Run: headless pygame with SDL's dummy video driver; simulated clock (each Clock.tick advances the game by its frame time, no real sleeping); random seed 0; keys injected as events and as key.get_pressed() state; mouse plan: one left click at the window centre at the start of phase 2, then a move to the lower-right quarter at the start of phase 3.
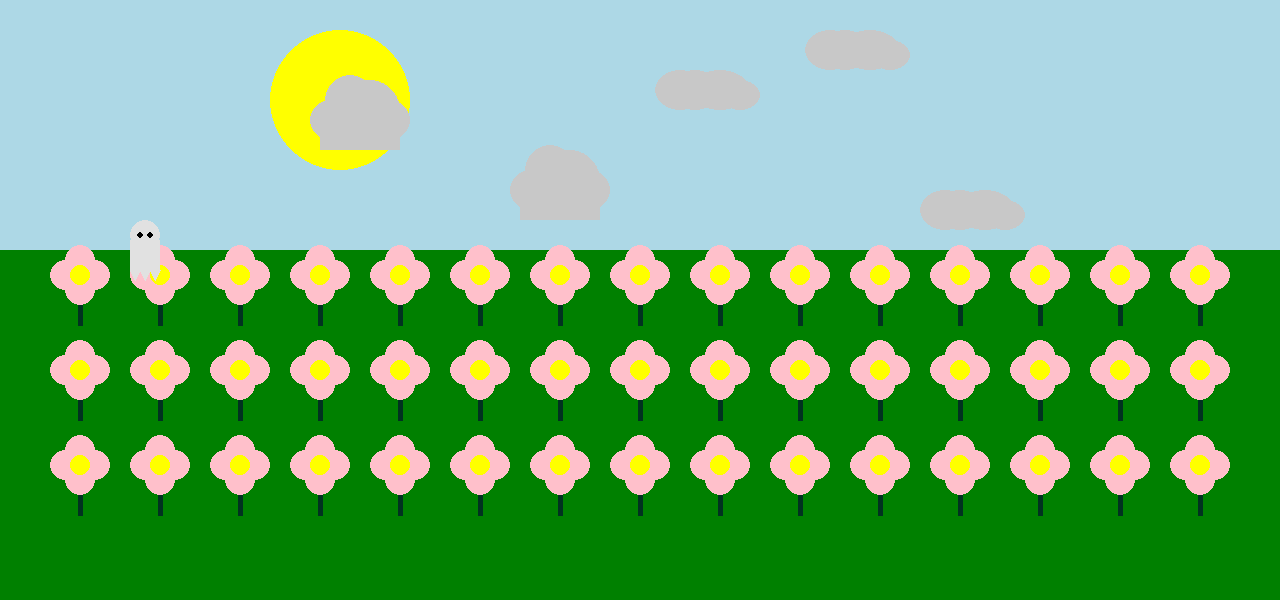
Frame 1 of 4 · flips 1–60 · no input
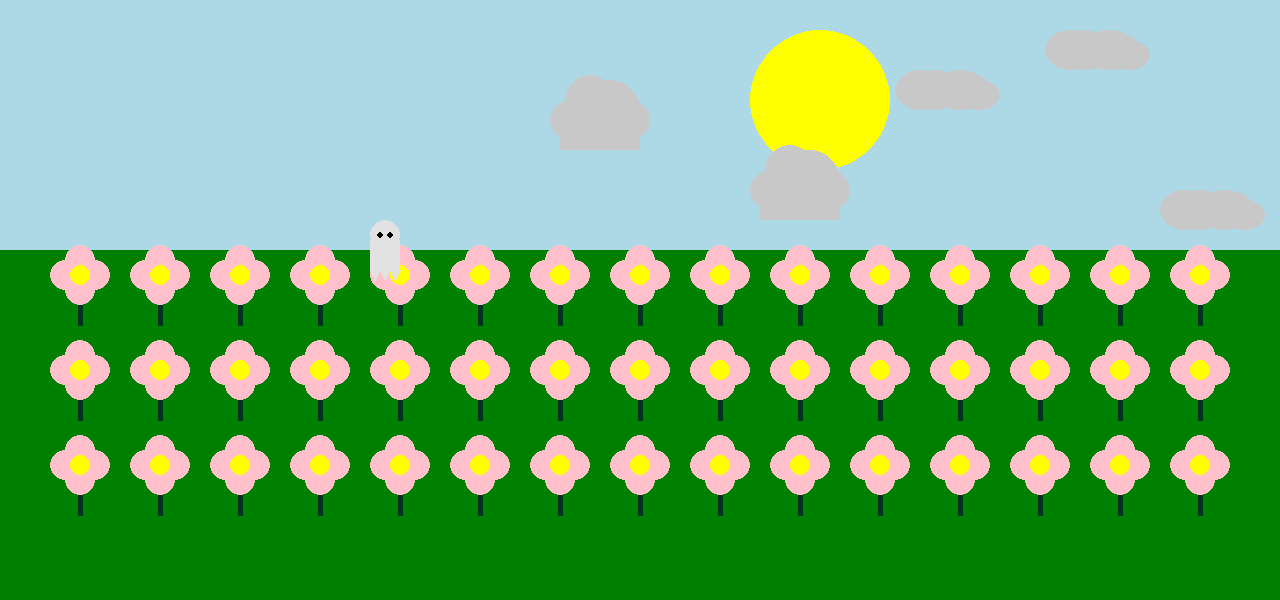
Frame 2 of 4 · flips 61–180 · clicked the window centre · tapped SPACE, RETURN · held RIGHT (→), D
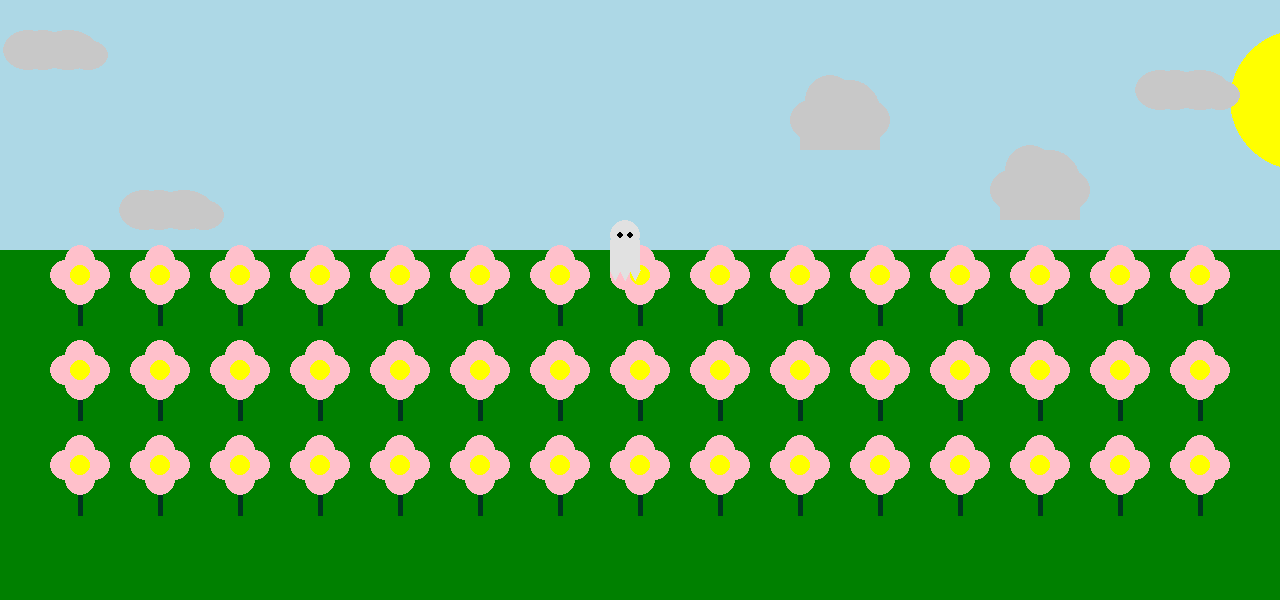
Frame 3 of 4 · flips 181–300 · moved the mouse to the lower-right quarter · held DOWN (↓), S
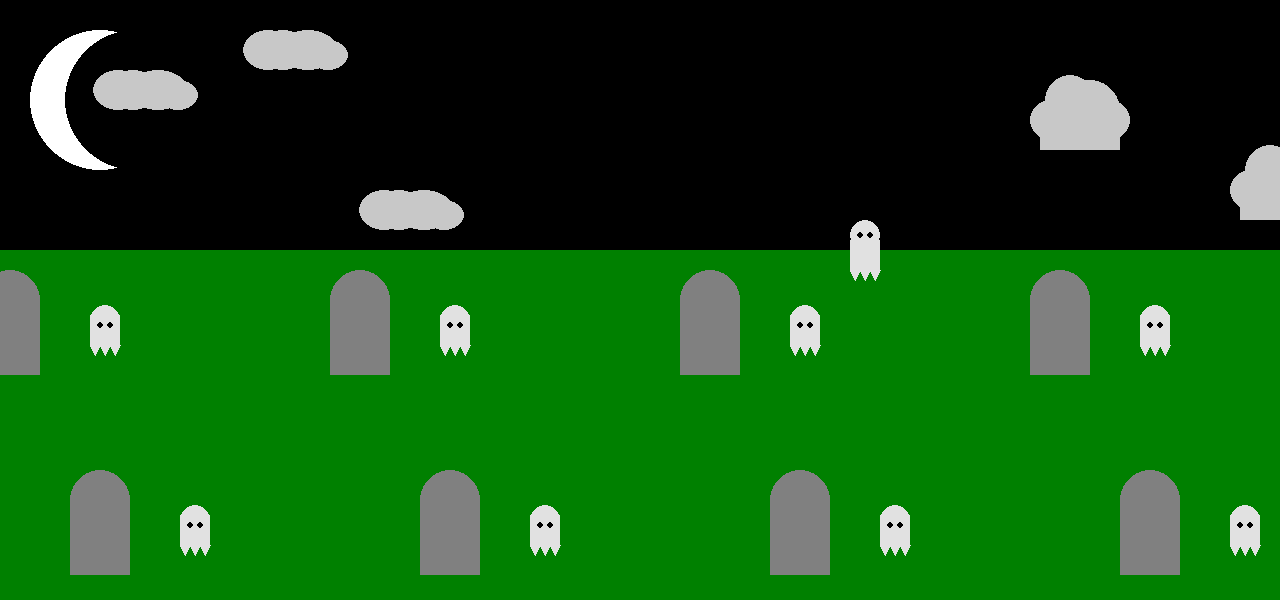
Frame 4 of 4 · flips 301–420 · held LEFT (←), A, UP (↑), W

The pygame program that drew these frames:

import pygame


pygame.init()

WIDTH = 1280
HEIGHT = 600
SIZE = (WIDTH, HEIGHT)

screen = pygame.display.set_mode(SIZE)
clock = pygame.time.Clock()

# ---------------------------
# Initialize global variables
forground = 200
background = 200
sun_xaxis = 100
sun_yaxis = 100
sun_radius = 70
moon_xaxis = 100
moon_yaxis = 100
moon_radius = 70
eye_radius = 3
triangle_width = 10
triangle_height = 10
flower_rows = [275, 370, 465] 
flower_count = 15
flower_spacing = WIDTH // (flower_count + 1)
flower_y = 275
petal_radius = 15
flower_center_radius = 10
stem_length = 50 
cloud_x = 200
cloud_x1 = cloud_x
cloud_x2 = cloud_x +200
cloud_x3 = cloud_x +350
cloud_x4 = cloud_x + 500
cloud_x5 = cloud_x + 615
ghost_moving_x = 10
cloud_positions = [(200, 100), (500, 150), (800, 120), (1000, 80)] 

Day_background = True
night_background = False
# ---------------------------

running = True
while running:
    # EVENT HANDLING
    for event in pygame.event.get():
        if event.type == pygame.QUIT:
            running = False
        elif event.type == pygame.MOUSEBUTTONDOWN:
            print(event)

    # GAME STATE UPDATES
    # All game math and comparisons happen here

    if sun_xaxis < WIDTH + sun_radius:
        sun_xaxis += 4
    if cloud_x1 < WIDTH + cloud_x:
        cloud_x1 += 2
        if cloud_x1  > WIDTH:
            cloud_x1 = 0
    if cloud_x2 < WIDTH + cloud_x:
        cloud_x2 += 2
        if cloud_x2  > WIDTH:
            cloud_x2 = 0
    if cloud_x3 < WIDTH + cloud_x:
        cloud_x3 += 2
        if cloud_x3  > WIDTH:
            cloud_x3 = 0

    if cloud_x4 < WIDTH + cloud_x:
        cloud_x4 += 2
        if cloud_x4  > WIDTH:
            cloud_x4 = 0

    if cloud_x5 < WIDTH + cloud_x:
        cloud_x5 += 2
        if cloud_x5  > WIDTH:
            cloud_x5 = 0
    
    if ghost_moving_x < WIDTH +ghost_moving_x:
        ghost_moving_x+=2 
        if ghost_moving_x > WIDTH:
            ghost_moving_x = 0 
    
    

    # DRAWING

    screen.fill((255, 255, 255))  # always the first drawing command




    if Day_background == True:
        background = pygame.draw.rect(screen, (173, 216, 230), (0,0,1280,250))
        forground = pygame.draw.rect(screen, (0,128,0), (0,250,1280, 350 ))
        sun = pygame.draw.circle(screen, (255, 255, 0), (sun_xaxis, sun_yaxis), sun_radius)
        # flowers
        for row in range(len(flower_rows)):
            flower_y = flower_rows[row] 
            for i in range(flower_count):
                flower_x = (i + 1) * flower_spacing
                flower_x = (i + 1) * flower_spacing
                pygame.draw.line(screen, ( 1,50,32), (flower_x, flower_y), (flower_x, flower_y + stem_length), 5) 
                pygame.draw.circle(screen, (255, 192, 203), (flower_x - petal_radius, flower_y), petal_radius)
                pygame.draw.circle(screen, (255, 192, 203), (flower_x + petal_radius, flower_y), petal_radius)
                pygame.draw.circle(screen, (255, 192, 203), (flower_x, flower_y - petal_radius), petal_radius)
                pygame.draw.circle(screen, (255, 192, 203), (flower_x, flower_y + petal_radius), petal_radius)
                pygame.draw.circle(screen, (255, 255, 0), (flower_x, flower_y), flower_center_radius)
    

        if sun_xaxis > WIDTH + sun_radius:
            background = pygame.draw.rect(screen, (0, 0, 0), (0,0,1280,250))
            forground = pygame.draw.rect(screen, (0,128,0), (0,250,1280, 350 ))
            moon = pygame.draw.circle(screen, (255, 255, 255), (moon_xaxis, moon_yaxis), moon_radius)
            dark_circle_covering_moon = moon_radius // 2 
            pygame.draw.circle(screen, (0, 0, 0), (moon_xaxis + dark_circle_covering_moon, moon_yaxis), moon_radius)
            night_background = True

    if night_background == True:
        
        # graves 
        for x in range(10,1280, 350):
            pygame.draw.rect(screen, (128,128,128), (x - 30,300,60, 75 ))
            pygame.draw.circle(screen,(128,128,128),(x,300),30)
            # ghost
            ghost_x = x + 80 
            pygame.draw.rect(screen, (225,225,225), (ghost_x, 315, 30, 30))
            pygame.draw.circle(screen, (225,225,225), (ghost_x + 15, 320), 15)
            pygame.draw.circle(screen, (0, 0, 0), (ghost_x + 10, 325), eye_radius)
            pygame.draw.circle(screen, (0, 0, 0), (ghost_x + 20, 325), eye_radius)
            for i in range(3):  # Create three triangles at the bottom of the ghost
                pygame.draw.polygon(screen, (225,225,225), [
                (ghost_x + i * triangle_width, 345),
                (ghost_x + i * triangle_width + triangle_width // 2, 345 + triangle_height),
                (ghost_x + (i + 1) * triangle_width, 345)])
        for x in range(100,1280, 350):
            pygame.draw.rect(screen, (128,128,128), (x - 30,500,60, 75 ))
            pygame.draw.circle(screen,(128,128,128),(x,500),30)
            # ghost
            ghost_x = x + 80 
            pygame.draw.rect(screen, (225, 225, 225), (ghost_x, 515, 30, 30))
            pygame.draw.circle(screen, (225, 225, 225), (ghost_x + 15, 520), 15)
            eye_radius = 3
            pygame.draw.circle(screen, (0, 0, 0), (ghost_x + 10, 525), eye_radius)
            pygame.draw.circle(screen, (0, 0, 0), (ghost_x + 20, 525), eye_radius)
            for i in range(3):  # Create three triangles at the bottom of the ghost
                pygame.draw.polygon(screen, (225, 225, 225), [
                    (ghost_x + i * triangle_width, 545),
                    (ghost_x + i * triangle_width + triangle_width // 2, 545 + triangle_height),
                    (ghost_x + (i + 1) * triangle_width, 545)
                ])

    # moving ghost
    pygame.draw.rect(screen, (225, 225, 225), (ghost_moving_x, 240, 30, 30))
    pygame.draw.circle(screen, (225, 225, 225), (ghost_moving_x + 15,240 - 5), 15)
    pygame.draw.circle(screen, (0, 0, 0), (ghost_moving_x + 10, 240 - 5), eye_radius)
    pygame.draw.circle(screen, (0, 0, 0), (ghost_moving_x + 20, 240 - 5), eye_radius)
    for i in range(3):  
        pygame.draw.polygon(screen, (225, 225, 225), [
            (ghost_moving_x + i * triangle_width, 240 + 30),
            (ghost_moving_x + i * triangle_width + triangle_width // 2, 240 + 30 + triangle_height),
            (ghost_moving_x + (i + 1) * triangle_width, 240 + 30)
        ])
    # clouds
    pygame.draw.rect(screen,(200,200,200), (cloud_x1, 100 + 20, 80, 30))
    pygame.draw.circle(screen, (200,200,200), (cloud_x1 + 10, 100 + 20), 20)
    pygame.draw.circle(screen, (200,200,200), (cloud_x1 + 30, 100), 25)
    pygame.draw.circle(screen, (200,200,200), (cloud_x1 + 50, 100 + 10), 30)
    pygame.draw.circle(screen, (200,200,200), (cloud_x1 + 70, 100 + 20), 20)

    pygame.draw.rect(screen,(200,200,200), (cloud_x2 , 170 + 20, 80, 30))
    pygame.draw.circle(screen, (200,200,200), (cloud_x2 + 10, 170 + 20), 20)
    pygame.draw.circle(screen, (200,200,200), (cloud_x2 +30, 170), 25)
    pygame.draw.circle(screen, (200,200,200), (cloud_x2 +50, 170 + 10), 30)
    pygame.draw.circle(screen, (200,200,200), (cloud_x2 +70, 170 + 20), 20)

    pygame.draw.ellipse(screen, (200, 200, 200), (cloud_x3 - 15, 70, 50, 40))    
    pygame.draw.ellipse(screen, (200, 200, 200), (cloud_x3, 70, 50, 40))    
    pygame.draw.ellipse(screen, (200, 200, 200), (cloud_x3 + 20, 70, 60, 40))         
    pygame.draw.ellipse(screen, (200, 200, 200), (cloud_x3 + 50, 70 + 10, 40, 30))  

    pygame.draw.ellipse(screen, (200, 200, 200), (cloud_x4 - 15, 30, 50, 40))    
    pygame.draw.ellipse(screen, (200, 200, 200), (cloud_x4, 30, 50, 40))    
    pygame.draw.ellipse(screen, (200, 200, 200), (cloud_x4 + 20, 30, 60, 40))         
    pygame.draw.ellipse(screen, (200, 200, 200), (cloud_x4 + 50, 30 + 10, 40, 30)) 
    
    pygame.draw.ellipse(screen, (200, 200, 200), (cloud_x5 - 15, 190, 50, 40))    
    pygame.draw.ellipse(screen, (200, 200, 200), (cloud_x5, 190, 50, 40))    
    pygame.draw.ellipse(screen, (200, 200, 200), (cloud_x5 + 20, 190, 60, 40))         
    pygame.draw.ellipse(screen, (200, 200, 200), (cloud_x5 + 50, 190 + 10, 40, 30)) 



    # Must be the last two lines
    # of the game loop
    pygame.display.flip()
    clock.tick(30)
    #---------------------------


pygame.quit()
